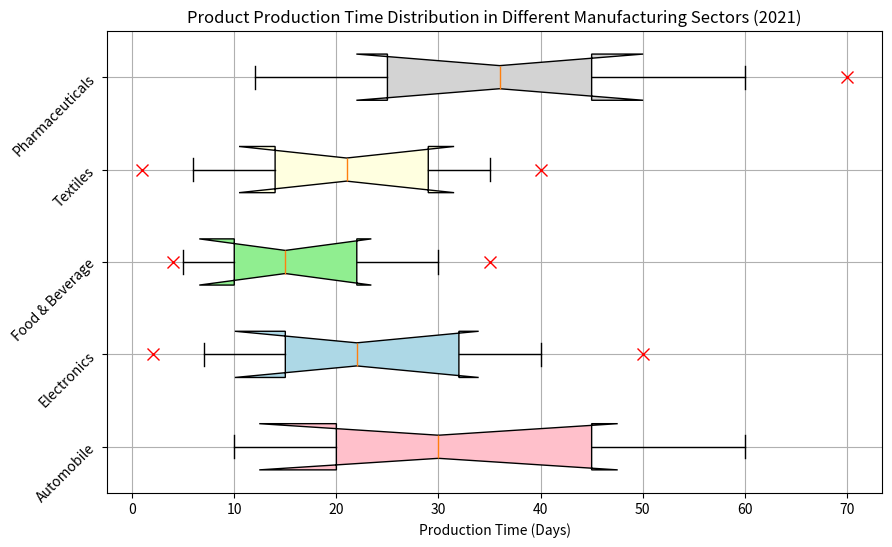

Generate this figure with matplotlib: (Note: this script raises an exception after producing the figure.)
import matplotlib.pyplot as plt

# restructure data
product_types = ["Automobile", "Electronics", "Food & Beverage", "Textiles", "Pharmaceuticals"]

production_time_data = [
    [10, 20, 30, 45, 60],
    [7, 15, 22, 32, 40],
    [5, 10, 15, 22, 30],
    [6, 14, 21, 29, 35],
    [12, 25, 36, 45, 60]
]

outlier_data = [ [], [2,50], [4,35], [1,40], [70] ]

fig = plt.figure(figsize=(10, 6))
ax = fig.add_subplot(111)

# box plot
bp = ax.boxplot(production_time_data, vert=False, patch_artist=True, notch=True, whis=1.5)

colors = ['pink', 'lightblue', 'lightgreen', 'lightyellow', 'lightgrey']
for patch, color in zip(bp['boxes'], colors):
    patch.set_facecolor(color)

for i, outlier in enumerate(outlier_data):
    if outlier:  # if there are outliers
        ax.plot(outlier, [i + 1] * len(outlier), 'x', color='red', markersize=8)

ax.set_yticklabels(product_types, rotation=45)
ax.set_xlabel('Production Time (Days)')
ax.set_title('Product Production Time Distribution in Different Manufacturing Sectors (2021)')
ax.grid(True)

plt.savefig('/cpfs01/user/yehancheng/workspace/datasets/SimChartV2/demo/box/png/99_202312270030.png', bbox_inches='tight')
plt.clf()
